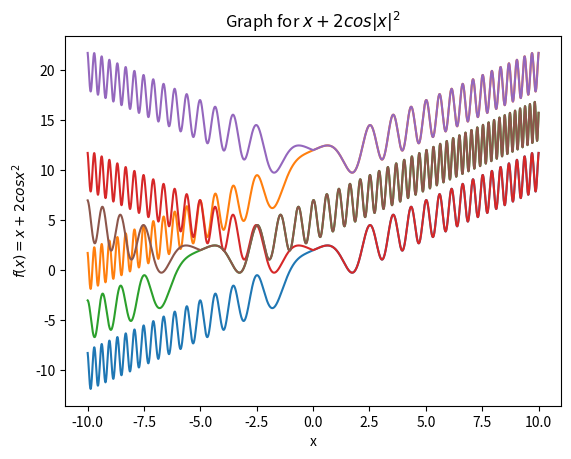

The script that saved this image:
import numpy as np
import matplotlib.pyplot as plt

x = np.linspace(-10, 10, 10000)

def func(x):
    return x + 2*np.cos(x**2)

def func_abs(x):
    return abs(x) + 2*np.cos(x**2)

def plot_noshow(x, y, title, x_label, y_label):
    plt.title(title)
    plt.xlabel(x_label)
    plt.ylabel(y_label)
    plt.plot(x, y)
    
plot_noshow(x, func(x), 'Graph for $x + 2cos{x^2}$', 'x', '$f(x) = x + 2cos{x^2}$')
plot_noshow(x, func(x)+10, 'Graph for $x + 2cos{x^2} + 10$', 'x', '$f(x) = x + 2cos{x^2}$')
plot_noshow(x, func(x+5), 'Graph for $x + 2cos{(x)^2}$', 'x', '$f(x) = x + 2cos{x^2}$')

plt.show()

plot_noshow(x, func_abs(x), 'Graph for $x + 2cos{|x|^2}$', 'x', '$f(x) = x + 2cos{x^2}$')
plot_noshow(x, func_abs(x)+10, 'Graph for $x + 2cos{|x|^2} + 10$', 'x', '$f(x) = x + 2cos{x^2}$')
plot_noshow(x, func_abs(x+5), 'Graph for $x + 2cos{|x|^2}$', 'x', '$f(x) = x + 2cos{x^2}$')

plt.show()